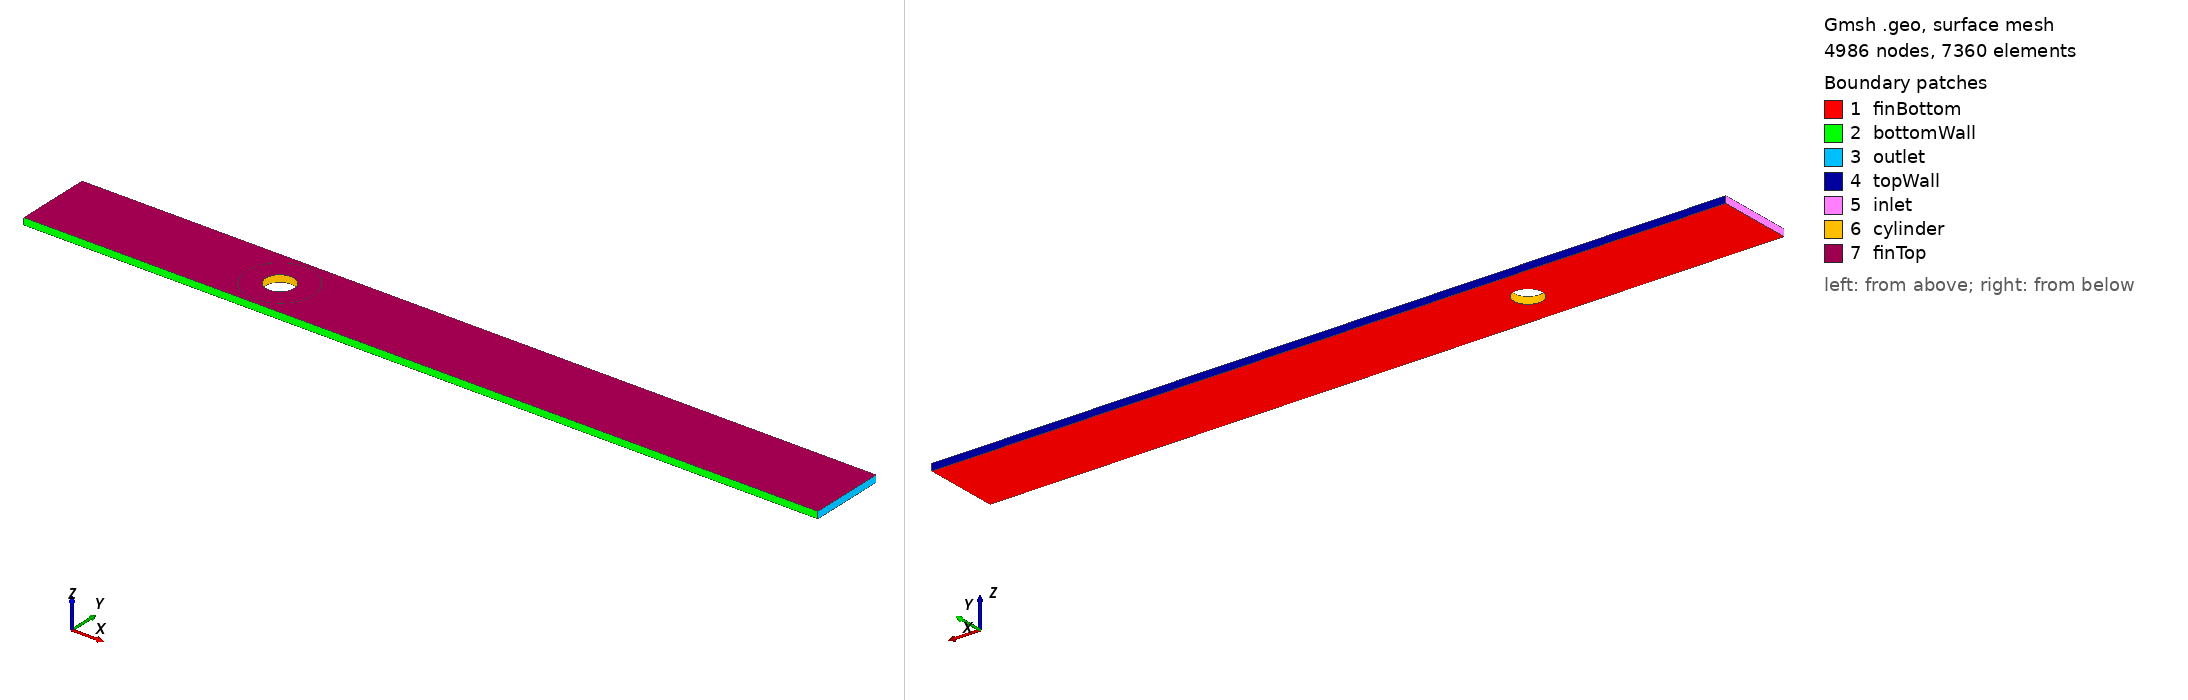

Gmsh geometry script, surface-meshed: 4986 nodes, 7360 surface elements. Boundary patches (legend numbers): 1 finBottom, 2 bottomWall, 3 outlet, 4 topWall, 5 inlet, 6 cylinder, 7 finTop. Left view from above one corner, right view from below the opposite corner. Legend entries are the model's physical surfaces. The drawing asked Gmsh for element sizes between 1% and 20% of the model's largest extent; the script's own settings can give other sizes.

=== cylinder_channel_coarse.geo (drawn) ===
// ============================================================
// Gmsh mesh: Confined circular cylinder in heated channel
// V&V Phase 0 -buoyantPimpleFoam (ESI OpenFOAM)
//
// Mesh level : coarse
// Geometry   : D=12 mm, Pt=32 mm, beta=0.375,
//              L_in=96 mm (8D), L_out=240 mm (20D),
//              Lz=2.86 mm (Lz/D=0.238)
//
// Mesh parameters (coarse):
//   dr1     = 0.1500 mm   first cell height at cylinder wall
//   N_bl    = 10           BL layers on cylinder, ratio 1.25
//   N_circ  = 40          circumferential cells on cylinder
//   BL ext  = 4.988 mm   total BL stack thickness
//   dw      = 1.000 mm   near-wake cell size (0 ->5D)
//   dbg     = 2.500 mm   background cell size
//   N_z     = 6           z-direction cells (symmetric, 3 per half)
//   dz1     = 0.3584 mm   first z-cell at fin wall, ratio 1.3
//   z layers (mm): 0.3584, 0.4659, 0.6057, 0.6057, 0.4659, 0.3584
//
// OpenFOAM patches:
//   inlet      -x = -0.0960 m  (velocity inlet)
//   outlet     -x = 0.2400 m  (pressure outlet)
//   topWall    -y = +0.01600 m  (symmetryPlane)
//   bottomWall -y = -0.01600 m  (symmetryPlane)
//   finBottom  -z = 0              (heated fin, Tw = 343.15 K)
//   finTop     -z = 0.00286 m  (heated fin, Tw = 343.15 K)
//   cylinder   -curved wall        (heated cylinder, Tw = 343.15 K)
//   fluid      -interior volume
//
// Conversion:
//   gmsh cylinder_channel_coarse.geo -3 -format msh2 \
//        -o cylinder_coarse.msh
//   gmshToFoam cylinder_coarse.msh
//   checkMesh
//
// After gmshToFoam, verify patch names with:
//   foamInfo boundary   (or grep 'type' constant/polyMesh/boundary)
// ============================================================

// ===================================================
// GEOMETRY CONSTANTS
// ===================================================
D     = 0.012;
R     = D/2;
Pt    = 0.032;
L_in  = 0.096;
L_out = 0.24;
Lz    = 0.00286;

x_in  = -L_in;
x_out =  L_out;
y_lo  = -Pt/2;
y_hi  = +Pt/2;

// ===================================================
// 2-D POINTS  (z = 0 plane)
// ===================================================

// Channel corners (mesh size = background)
p1 = newp; Point(p1) = {x_in,  y_lo, 0, 0.0025};
p2 = newp; Point(p2) = {x_out, y_lo, 0, 0.0025};
p3 = newp; Point(p3) = {x_out, y_hi, 0, 0.0025};
p4 = newp; Point(p4) = {x_in,  y_hi, 0, 0.0025};

// Inlet/outlet midpoints (for structured inlet zone if needed -currently unused)
// Cylinder: centre + 4 cardinal points (N, E, S, W)
pc = newp; Point(pc) = {0, 0, 0};               // centre (no mesh node)
pE = newp; Point(pE) = { R, 0, 0, 0.00015};
pN = newp; Point(pN) = {0,  R, 0, 0.00015};
pW = newp; Point(pW) = {-R, 0, 0, 0.00015};
pS = newp; Point(pS) = {0, -R, 0, 0.00015};

// ===================================================
// 2-D LINES & ARCS  (z = 0 plane)
// ===================================================

// Channel boundary -CCW when viewed from +z
l_bottom = newl; Line(l_bottom) = {p1, p2};  // y = y_lo  ->bottomWall
l_outlet = newl; Line(l_outlet) = {p2, p3};  // x = x_out ->outlet
l_top    = newl; Line(l_top)    = {p3, p4};  // y = y_hi  ->topWall
l_inlet  = newl; Line(l_inlet)  = {p4, p1};  // x = x_in  ->inlet

// Cylinder arcs -CCW (same winding as outer loop)
c1 = newl; Circle(c1) = {pE, pc, pN};  // quadrant I   (0° ->90°)
c2 = newl; Circle(c2) = {pN, pc, pW};  // quadrant II  (90° ->180°)
c3 = newl; Circle(c3) = {pW, pc, pS};  // quadrant III (180° ->270°)
c4 = newl; Circle(c4) = {pS, pc, pE};  // quadrant IV  (270° ->360°)

// ===================================================
// 2-D SURFACE  (channel cross-section with cylinder hole)
// ===================================================
// Outer loop CCW, inner (cylinder) loop CCW  ->subtract with -cl_cyl
cl_outer = newll; Curve Loop(cl_outer) = {l_bottom, l_outlet, l_top, l_inlet};
cl_cyl   = newll; Curve Loop(cl_cyl)   = {c1, c2, c3, c4};

s_base = news; Plane Surface(s_base) = {cl_outer, -cl_cyl};

// ===================================================
// MESH SIZE FIELDS
// ===================================================

// --- Field 1: Distance from cylinder surface ---
Field[1] = Distance;
Field[1].CurvesList = {c1, c2, c3, c4};
Field[1].Sampling   = 200;

// --- Field 2: Threshold -fine near cylinder, coarser beyond BL ---
// SizeMin at wall, transition to dw at BL edge, to dbg at D from wall
Field[2] = Threshold;
Field[2].InField  = 1;
Field[2].SizeMin  = 0.00015;
Field[2].SizeMax  = 0.001;
Field[2].DistMin  = 0.0049879;   // BL outer edge
Field[2].DistMax  = 0.012000;           // 1 diameter from wall

// --- Field 3: Box -near-wake refinement (cylinder to 5D downstream) ---
Field[3] = Box;
Field[3].XMin = -0.009000;
Field[3].XMax = 0.060000;
Field[3].YMin = -0.009000;
Field[3].YMax = 0.009000;
Field[3].ZMin = -0.01;
Field[3].ZMax = Lz + 0.01;
Field[3].VIn  = 0.001;
Field[3].VOut = 0.0025;

// --- Field 4: Box -mid-wake refinement (5D to 10D downstream) ---
Field[4] = Box;
Field[4].XMin = 0.060000;
Field[4].XMax = 0.120000;
Field[4].YMin = -0.012000;
Field[4].YMax = 0.012000;
Field[4].ZMin = -0.01;
Field[4].ZMax = Lz + 0.01;
Field[4].VIn  = 0.002000;
Field[4].VOut = 0.0025;

// --- Field 5: combine (minimum of all size fields) ---
Field[5] = Min;
Field[5].FieldsList = {2, 3, 4};

Background Field = 5;

// --- BoundaryLayer field: structured quad layers around cylinder ---
// (overrides Background Field near the cylinder)
Field[10] = BoundaryLayer;
Field[10].CurvesList    = {c1, c2, c3, c4};
Field[10].PointsList    = {pE, pN, pW, pS};
Field[10].FanPointsList = {pE, pN, pW, pS};
Field[10].Size          = 0.00015;
Field[10].Ratio         = 1.25;
Field[10].NbLayers      = 10;
Field[10].Quads         = 1;

BoundaryLayer Field = 10;

// ===================================================
// 2-D MESH SETTINGS
// ===================================================
Mesh.Algorithm                             = 6;   // Frontal-Delaunay (best with BL)
Mesh.RecombineAll                          = 0;   // quads in BL, tris elsewhere
Mesh.CharacteristicLengthMin               = 0.00007500;
Mesh.CharacteristicLengthMax               = 0.0025;
Mesh.CharacteristicLengthExtendFromBoundary= 0;
Mesh.BoundaryLayerFanElements              = 5;
Mesh.Optimize                             = 1;
Mesh.OptimizeThreshold                    = 0.5;

// Circumferential seeding -enforces N_circ cells on the cylinder perimeter
// Arc length = pi*D/2 per quadrant; size = pi*D/(2*N_circ_per_quarter)
N_circ_quarter = 10;  // cells per arc (quarter circle)
Transfinite Curve{c1, c2, c3, c4} = N_circ_quarter + 1;

// ===================================================
// 3-D EXTRUSION  (z = 0  -> z = Lz)
// ===================================================
// Symmetric geometric BL on both fin walls.
// Layer heights (mm): 0.3584, 0.4659, 0.6057, 0.6057, 0.4659, 0.3584
// Cumulative fractions: first=0.12531, mid=0.50000, last=1.0
//
// ext[] after Extrude{Surface{s_base}; ...}:
//   ext[0] = finTop  surface  (z = Lz)
//   ext[1] = fluid   volume
//   ext[2] = bottomWall surface (from l_bottom)
//   ext[3] = outlet  surface  (from l_outlet)
//   ext[4] = topWall surface  (from l_top)
//   ext[5] = inlet   surface  (from l_inlet)
//   ext[6..9] = cylinder arcs 1-4 extruded surfaces
// NOTE: If BoundaryLayer field adds extra internal curves the indices above may
//       shift by +1 or +2. Verify with: Tools ->Statistics in Gmsh GUI,
//       or inspect constant/polyMesh/boundary after gmshToFoam.

ext[] = Extrude {0, 0, Lz} {
    Surface{s_base};
    Layers{
        {1, 1, 1, 1, 1, 1},
        {0.1253133, 0.2882206, 0.5000000, 0.7117794, 0.8746867, 1.0000000}
    };
    Recombine;
};

// ===================================================
// PHYSICAL GROUPS  (→ OpenFOAM patch names)
// ===================================================
Physical Volume("fluid")      = {ext[1]};
Physical Surface("finBottom") = {s_base};
Physical Surface("finTop")    = {ext[0]};
Physical Surface("bottomWall")= {ext[2]};
Physical Surface("outlet")    = {ext[3]};
Physical Surface("topWall")   = {ext[4]};
Physical Surface("inlet")     = {ext[5]};
Physical Surface("cylinder")  = {ext[6], ext[7], ext[8], ext[9]};
